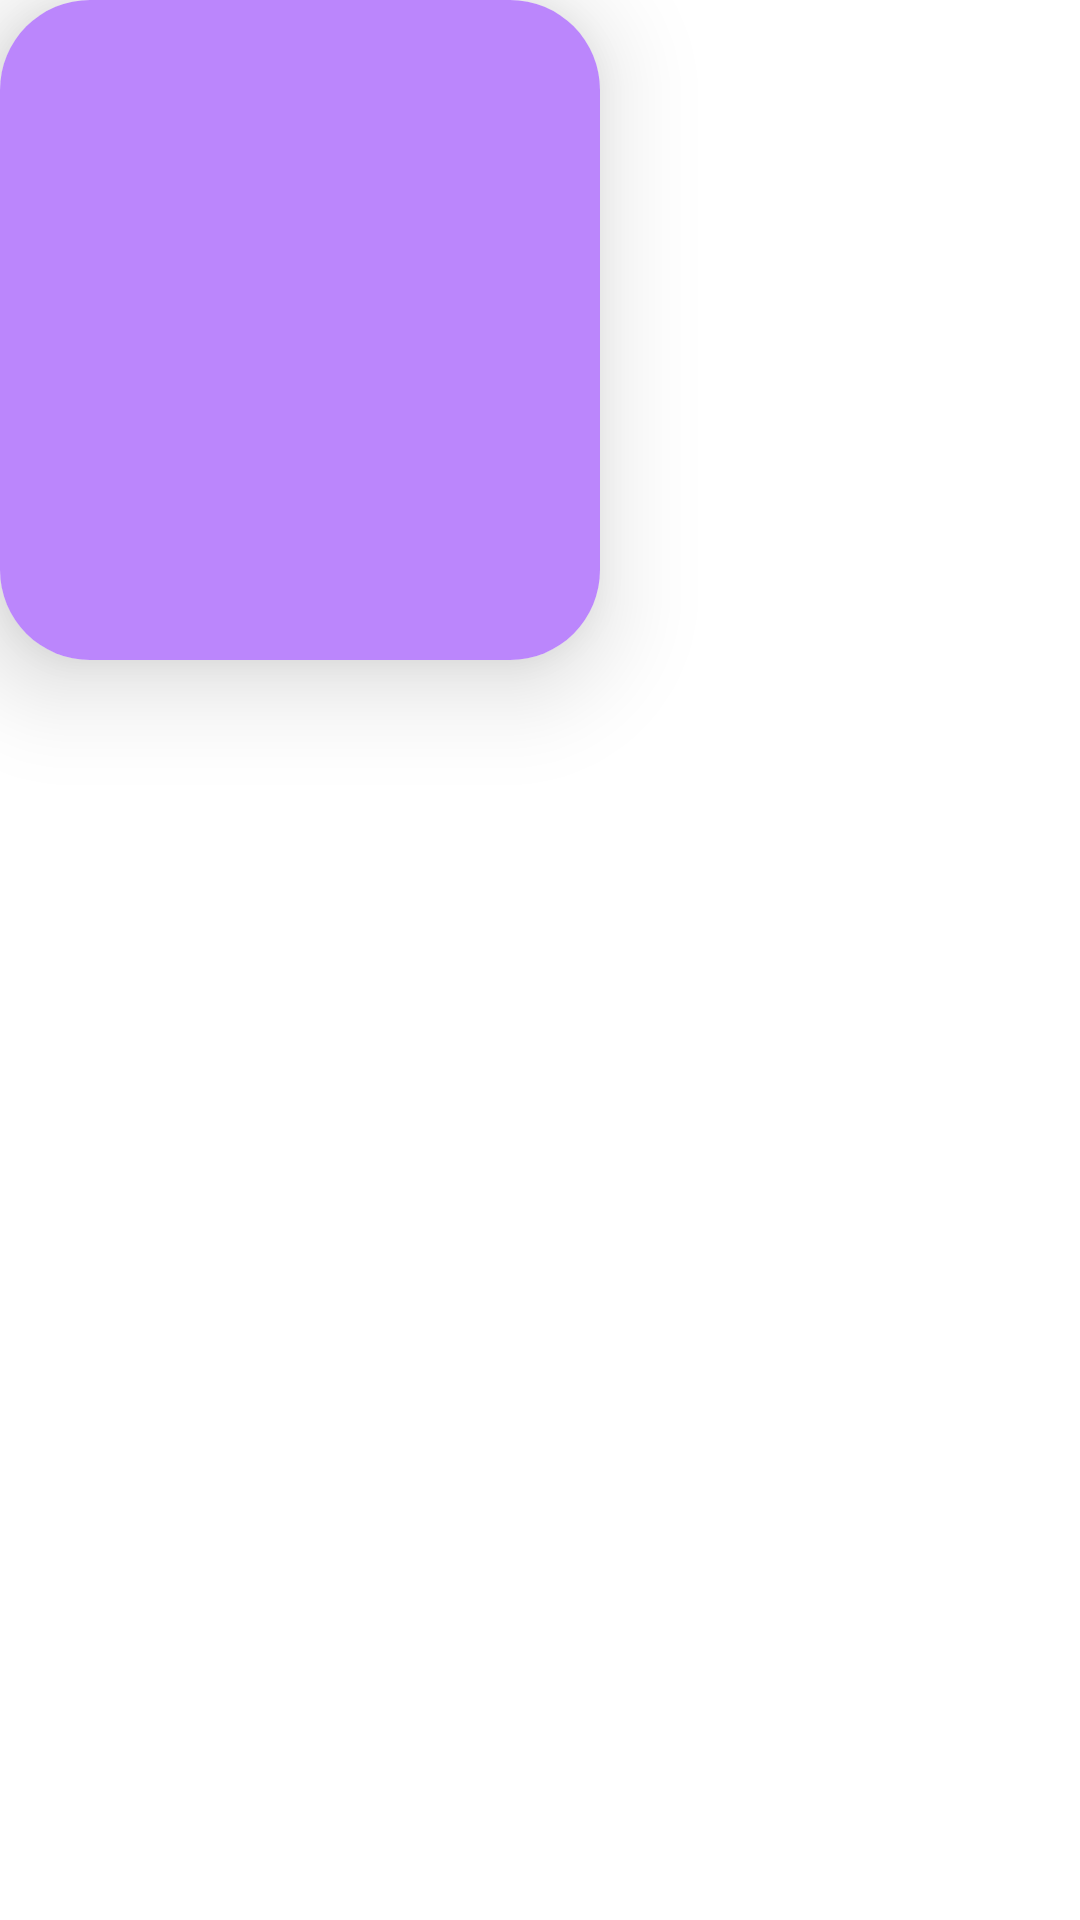

Layout XML and referenced resources for this Android screen:
<!-- AndroidManifest.xml: application theme Theme.ChatApplication2 -->
<!-- res/layout/wallpapers_item.xml -->
<?xml version="1.0" encoding="utf-8"?>
<LinearLayout xmlns:android="http://schemas.android.com/apk/res/android"
    android:layout_width="wrap_content"
    android:layout_height="wrap_content"
    android:layout_margin="20dp"
    xmlns:app="http://schemas.android.com/apk/res-auto"
    android:orientation="vertical">

  <androidx.cardview.widget.CardView
      android:id="@+id/wallpaperCardview"
      android:layout_width="wrap_content"
      android:layout_height="wrap_content"
      app:cardCornerRadius="30dp"
      app:cardElevation="20dp">
      <ImageView
          android:id="@+id/wallpapersImageVIew"
          android:layout_width="200dp"
          android:layout_height="220dp"
          android:src="@color/purple_200"
          android:adjustViewBounds="true"/>

  </androidx.cardview.widget.CardView>


</LinearLayout>
<!-- resources referenced by this layout -->
<resources>
  <color name="purple_200">#FFBB86FC</color>
  <style name="Theme.ChatApplication2" parent="Theme.MaterialComponents.Light.DarkActionBar">
          
          <item name="colorPrimary">@color/purple_500</item>
          <item name="colorPrimaryVariant">@color/purple_700</item>
          <item name="colorOnPrimary">@color/white</item>
          
          <item name="colorSecondary">@color/teal_200</item>
          <item name="colorSecondaryVariant">@color/teal_700</item>
          <item name="colorOnSecondary">@color/black</item>
          
          <item name="android:statusBarColor" tools:targetApi="l">?attr/colorPrimaryVariant</item>
          
      </style>
  <color name="purple_500">#FF6200EE</color>
  <color name="purple_700">#FF3700B3</color>
  <color name="white">#FFFFFFFF</color>
  <color name="teal_200">#FF03DAC5</color>
  <color name="teal_700">#FF018786</color>
  <color name="black">#FF000000</color>
</resources>
